The GitHub repository Talal1421/CSC462_DateFruit_Project contains a labelled image folder "Date_Fruit_dataset" with 9 categories: Ajwa date, Galaxy date, Mejdool date, Meneifi date, Nabtat Ali date, Rutab date, Shaishe date, Sokari date, Sugaey date. Examples follow, each with its label.

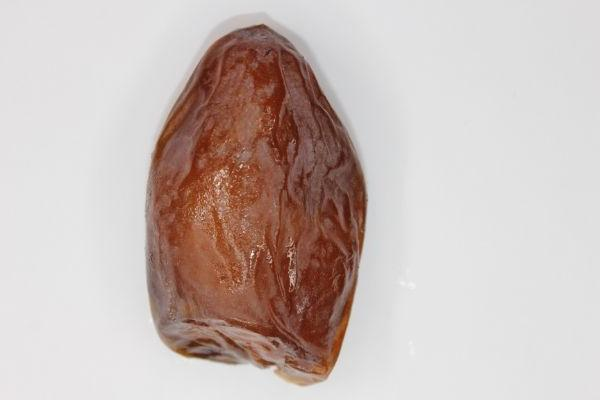
Label: Mejdool date

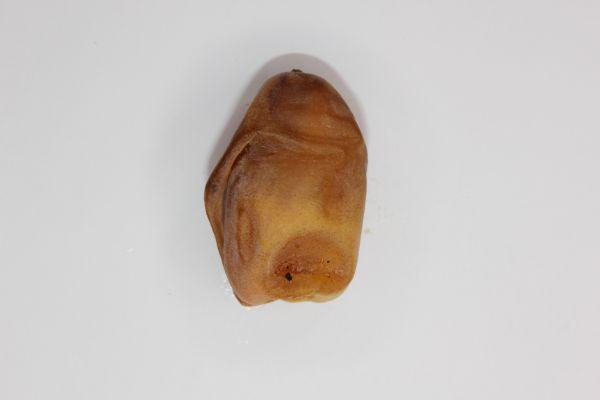
Label: Nabtat Ali date

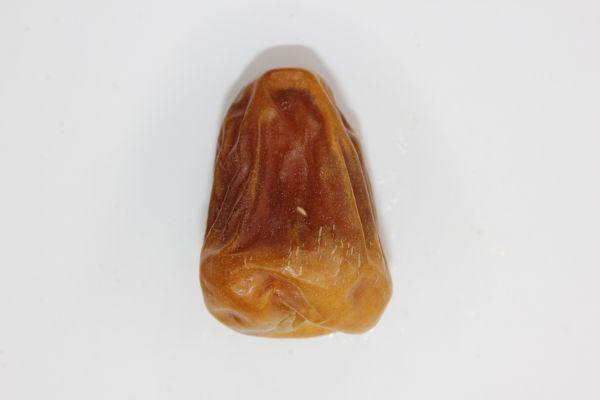
Label: Sokari date

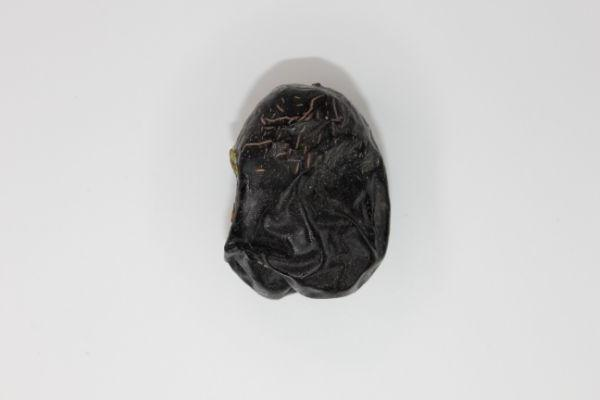
Label: Ajwa date

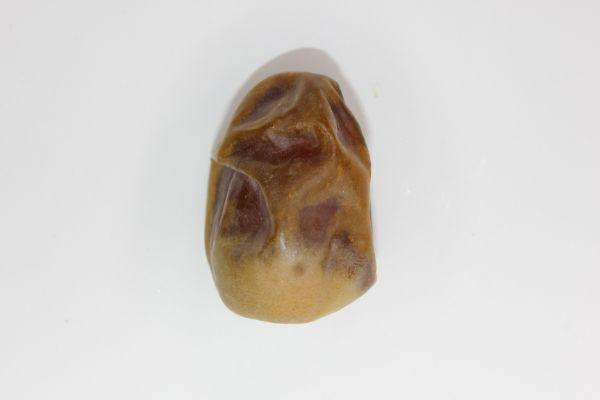
Label: Shaishe date

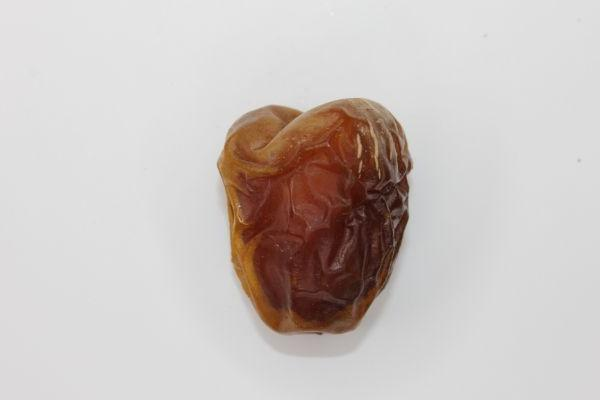
Label: Galaxy date
